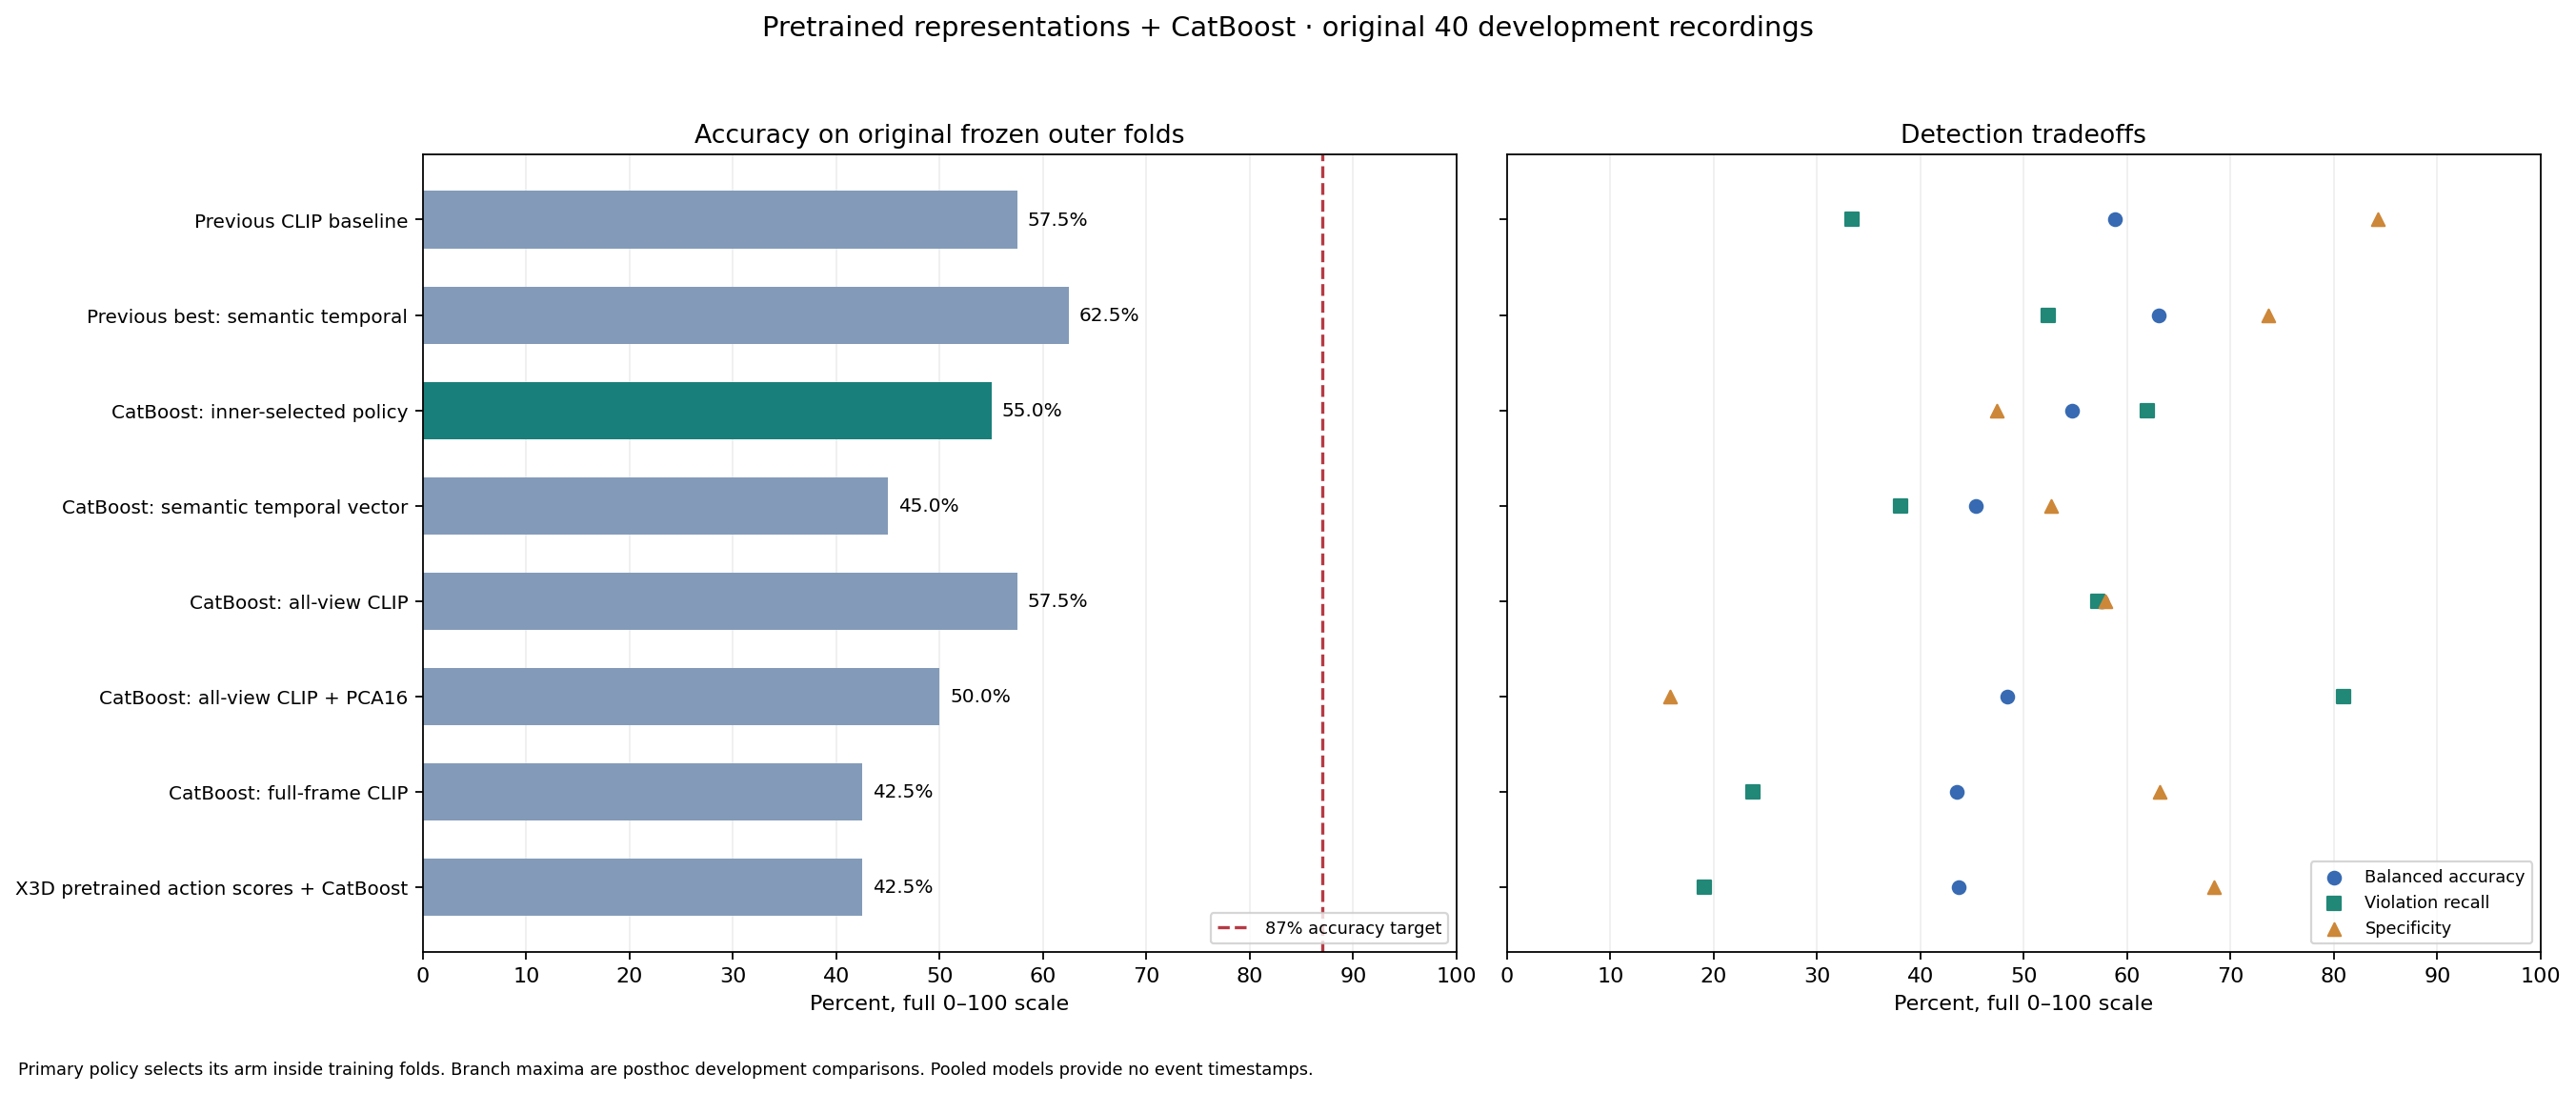

Source data for this figure (header and first rows):
model, role, n, accuracy, balanced_accuracy, recall, specificity, precision, f1, f2, average_precision, roc_auc, tn, fp, fn, tp, localization_available, source_report_sha256, independent_test
historical_clip, historical_baseline, 40, 0.575, 0.5877, 0.3333, 0.8421, 0.7, 0.4516, 0.3723, 0.6506, 0.5714, 16, 3, 14, 7, previous_report, 8e716080485cfc78a593bca7cb87454e764d7b84…, False
previous_semantic_temporal, previous_development_best, 40, 0.625, 0.6303, 0.5238, 0.7368, 0.6875, 0.5946, 0.55, 0.6255, 0.5664, 14, 5, 10, 11, previous_report, c1b58f5eb921f0c12069c46acde4d43bec37dd39…, False
boosted_primary, primary_inner_selected_policy, 40, 0.55, 0.5464, 0.619, 0.4737, 0.5652, 0.5909, 0.6075, 0.5519, 0.5501, 9, 10, 8, 13, False, 583060e23753e5e524b10e1cc07816957a842832…, False
semantic_raw, predeclared_arm_development_comparison, 40, 0.45, 0.4536, 0.381, 0.5263, 0.4706, 0.4211, 0.396, 0.6387, 0.4624, 10, 9, 13, 8, False, 583060e23753e5e524b10e1cc07816957a842832…, False
clip_all_raw, predeclared_arm_development_comparison, 40, 0.575, 0.5752, 0.5714, 0.5789, 0.6, 0.5854, 0.5769, 0.5362, 0.5313, 11, 8, 9, 12, False, 583060e23753e5e524b10e1cc07816957a842832…, False
clip_all_pca16, predeclared_arm_development_comparison, 40, 0.5, 0.4837, 0.8095, 0.1579, 0.5152, 0.6296, 0.7265, 0.5004, 0.4386, 3, 16, 4, 17, False, 583060e23753e5e524b10e1cc07816957a842832…, False
clip_full_raw, predeclared_arm_development_comparison, 40, 0.425, 0.4348, 0.2381, 0.6316, 0.4167, 0.303, 0.2604, 0.5553, 0.4712, 12, 7, 16, 5, False, 583060e23753e5e524b10e1cc07816957a842832…, False
motion_action, separate_predeclared_transfer_test, 40, 0.425, 0.4373, 0.1905, 0.6842, 0.4, 0.2581, 0.2128, 0.3973, 0.2306, 13, 6, 17, 4, False, 382c029d09cd644fe551aed1268ea1f422533d69…, False
